Run: headless pygame with SDL's dummy video driver; simulated clock (each Clock.tick advances the game by its frame time, no real sleeping); random seed 0; keys injected as events and as key.get_pressed() state; no mouse input.
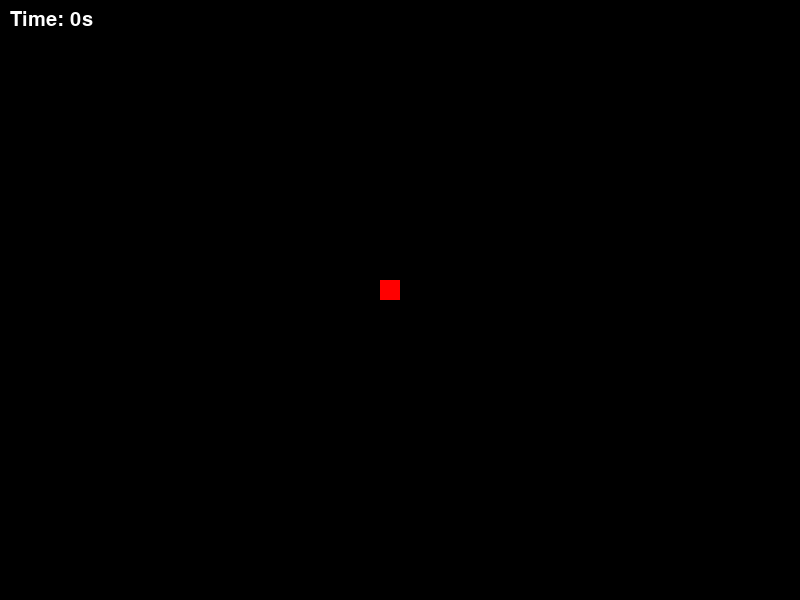
Frame 1 of 4 · flips 1–60 · no input
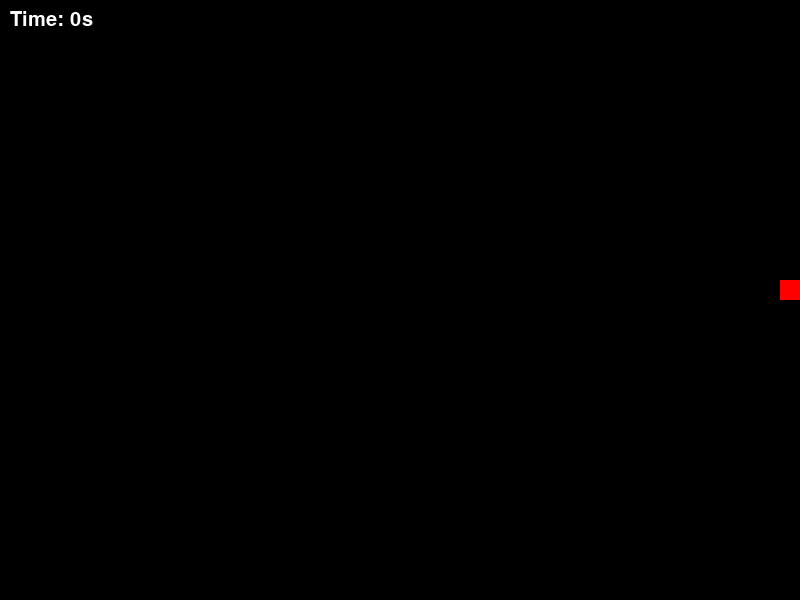
Frame 2 of 4 · flips 61–180 · tapped SPACE, RETURN · held RIGHT (→), D
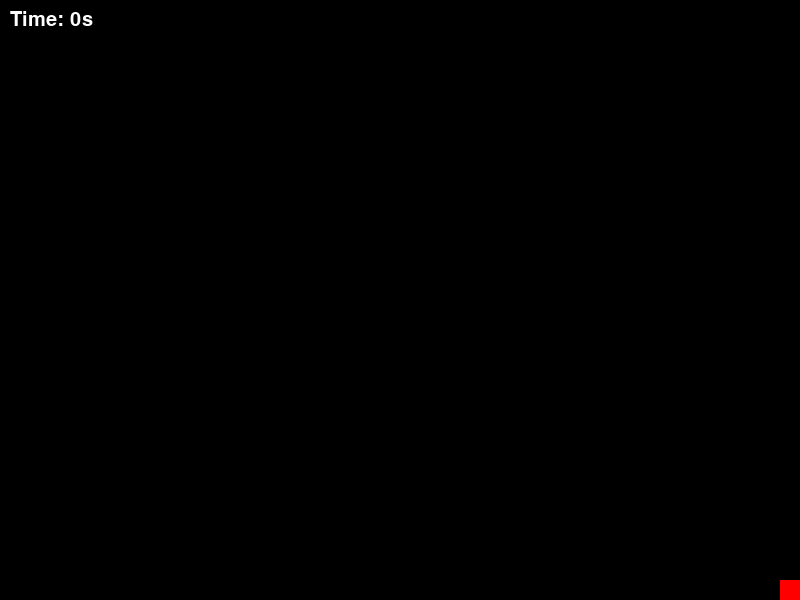
Frame 3 of 4 · flips 181–300 · held DOWN (↓), S
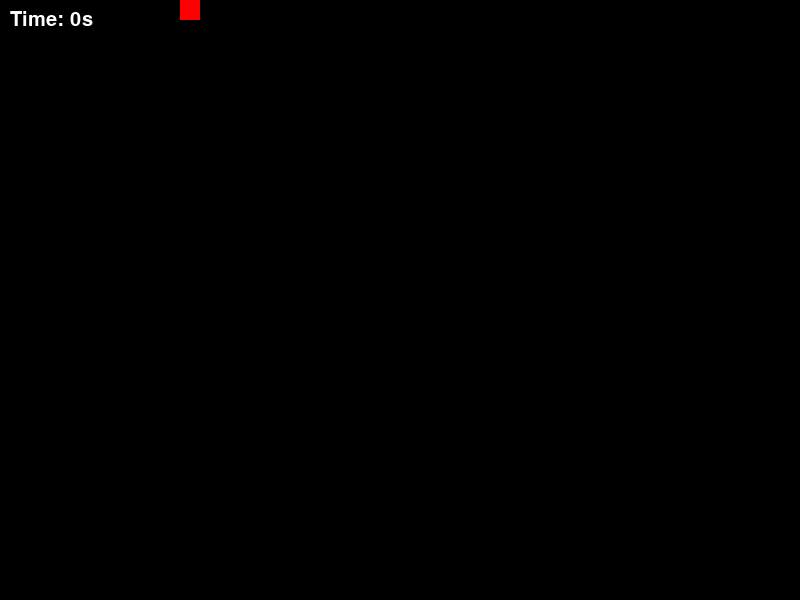
Frame 4 of 4 · flips 301–420 · held LEFT (←), A, UP (↑), W

The pygame program that drew these frames:

import pygame
import random
import time

pygame.font.init()
pygame.display.set_caption("Save Me")

# Define constants

WIDTH = 800
HEIGHT = 600
BG_COLOR = (0, 0, 0)

POWER_RADIUS = 11
POWER_SIZE = 11
RESPAWN_POWER = 14
POWER_DURATION = 7

INVULNERABLE_POWER_COLOR = (128,0,128)
DESTROY_ALL_POWER_COLOR = (255,255,0)
DONT_TOUCH_POWER_COLOR = (255,255,255)

CIRCLE_RADIUS = 11
CIRCLE_COLOR = (255, 140, 0)
CIRCLE_VELOCITY = 5
RESPAWN_CIRCLE = 5

PLAYER_WIDTH = 20
PLAYER_HEIGHT = 20
PLAYER_VEL = 5

screen = pygame.display.set_mode((WIDTH, HEIGHT))
FONT = pygame.font.SysFont("comicsans", 30)


def create_power_up():
    x = random.randint(CIRCLE_RADIUS, WIDTH - CIRCLE_RADIUS)
    y = random.randint(CIRCLE_RADIUS, HEIGHT - CIRCLE_RADIUS)
    circle = pygame.Rect(x - CIRCLE_RADIUS, y - CIRCLE_RADIUS, CIRCLE_RADIUS * 2, CIRCLE_RADIUS * 2)
    return circle


def create_circle():
    x = random.randint(CIRCLE_RADIUS, WIDTH - CIRCLE_RADIUS)
    y = CIRCLE_RADIUS
    vx = random.choice([-CIRCLE_VELOCITY, CIRCLE_VELOCITY])
    vy = random.choice([-CIRCLE_VELOCITY, CIRCLE_VELOCITY])
    circle = pygame.Rect(x - CIRCLE_RADIUS, y - CIRCLE_RADIUS, CIRCLE_RADIUS * 2, CIRCLE_RADIUS * 2), vx, vy
    return circle


def create_player():
    player = pygame.Rect((WIDTH / 2) - PLAYER_WIDTH, (HEIGHT / 2) - PLAYER_HEIGHT,
                         PLAYER_WIDTH, PLAYER_HEIGHT)
    return player


def draw(player, circles, powers, elapsed_time, POWER_COLOR, rune_spawned):

    # Draw the circles
    screen.fill(BG_COLOR)

    for power in powers:
        pygame.draw.circle(screen, POWER_COLOR, power.center, POWER_RADIUS)


    pygame.draw.rect(screen, "red", player)



    # Move the circles
    for i, (circle, vx, vy) in enumerate(circles):
        circle.move_ip(vx, vy)

        # Bounce off the walls
        if circle.left < 0 or circle.right > WIDTH:
            vx = -vx
        if circle.top < 0 or circle.bottom > HEIGHT:
            vy = -vy

        # Update the circle's velocity
        circles[i] = (circle, vx, vy)

    for circle, _, _ in circles:
        pygame.draw.circle(screen, CIRCLE_COLOR, circle.center, CIRCLE_RADIUS)

    time_text = FONT.render(f"Time: {round(elapsed_time)}s", 1, "white")
    screen.blit(time_text, (10, 10))

    for i in rune_spawned:
        power_text = FONT.render(i, 1, "green")
        screen.blit(power_text, ((WIDTH - power_text.get_width()) - 15, power_text.get_height() - 25))

    pygame.display.update()


def main():
    player = create_player()

    clock = pygame.time.Clock()

    # Keep track of the circles
    circles = []
    next_circle_time = time.time() + 2

    powers = []
    POWER_COLOR = (0, 255, 0)
    next_power_time = time.time() + 7

    rune_spawned = []

    start_time = time.time()

    # Game loop
    running = True
    hit = False
    power_collected = True
    invulnerable = False
    dont_touch_me = False

    power_duration = time.time() + 5.0

    while running:
        elapsed_time = time.time() - start_time
        for event in pygame.event.get():
            if event.type == pygame.QUIT:
                running = False

        # Create a new circle if it's time
        if time.time() >= next_circle_time:
            circle, vx, vy = create_circle()
            circles.append((circle, vx, vy))
            next_circle_time = time.time() + RESPAWN_CIRCLE

        if time.time() >= next_power_time:
            power_runes = ["INVULNERABLE", "DESTROY_ALL", "DONT_TOUCH"]
            RUNE_SPAWNED = random.sample(power_runes, 1)[0]

            if RUNE_SPAWNED == "INVULNERABLE":
                POWER_COLOR = INVULNERABLE_POWER_COLOR
            elif RUNE_SPAWNED == "DESTROY_ALL":
                POWER_COLOR = DESTROY_ALL_POWER_COLOR
            elif RUNE_SPAWNED == "DONT_TOUCH":
                POWER_COLOR = DONT_TOUCH_POWER_COLOR

            powers.append(create_power_up())
            next_power_time = time.time() + RESPAWN_POWER
            power_duration = time.time() + POWER_DURATION

        drones = circles.copy()
        for i, (circle, vx, vy) in enumerate(drones):
            if circle.colliderect(player):
                if dont_touch_me:
                    circles.remove((circle, vx, vy))
                else:
                    hit = True


        for power in powers:
            if power.colliderect(player):
                powers.pop()
                power_collected = True
                next_power_time = time.time() + RESPAWN_POWER
                power_duration = time.time() + 5.0
            elif time.time() >= power_duration:
                powers.pop()

        if time.time() <= power_duration and power_collected and time.time() > start_time + 7:
            rune_spawned.append(RUNE_SPAWNED)

            if RUNE_SPAWNED == "INVULNERABLE":
                invulnerable = True
                hit = False

            if RUNE_SPAWNED == "DONT_TOUCH":
                dont_touch_me = True
                hit = False

            if RUNE_SPAWNED == "DESTROY_ALL":
                circles.clear()
        else:
            invulnerable = False
            dont_touch_me = False
            power_collected = False
            rune_spawned.clear()

        keys = pygame.key.get_pressed()
        if keys[pygame.K_LEFT] and player.x - PLAYER_VEL >= 0:
            player.x -= PLAYER_VEL
        if keys[pygame.K_RIGHT] and player.x + PLAYER_VEL + player.width <= WIDTH:
            player.x += PLAYER_VEL

        if keys[pygame.K_UP] and player.y - PLAYER_VEL >= 0:
            player.y -= PLAYER_VEL
        if keys[pygame.K_DOWN] and player.y + PLAYER_VEL + player.height <= HEIGHT:
            player.y += PLAYER_VEL


        if hit is True and invulnerable is False:
            lost_text = FONT.render("You Lost!", 1, "white")
            screen.blit(lost_text, (WIDTH/2 - lost_text.get_width()/2, HEIGHT/2 - lost_text.get_height()/2))
            pygame.display.update()
            pygame.time.delay(4000)
            break

        draw(player, circles, powers, elapsed_time, POWER_COLOR, rune_spawned)
        clock.tick(60)

    pygame.quit()


if __name__ == "__main__":
    main()
